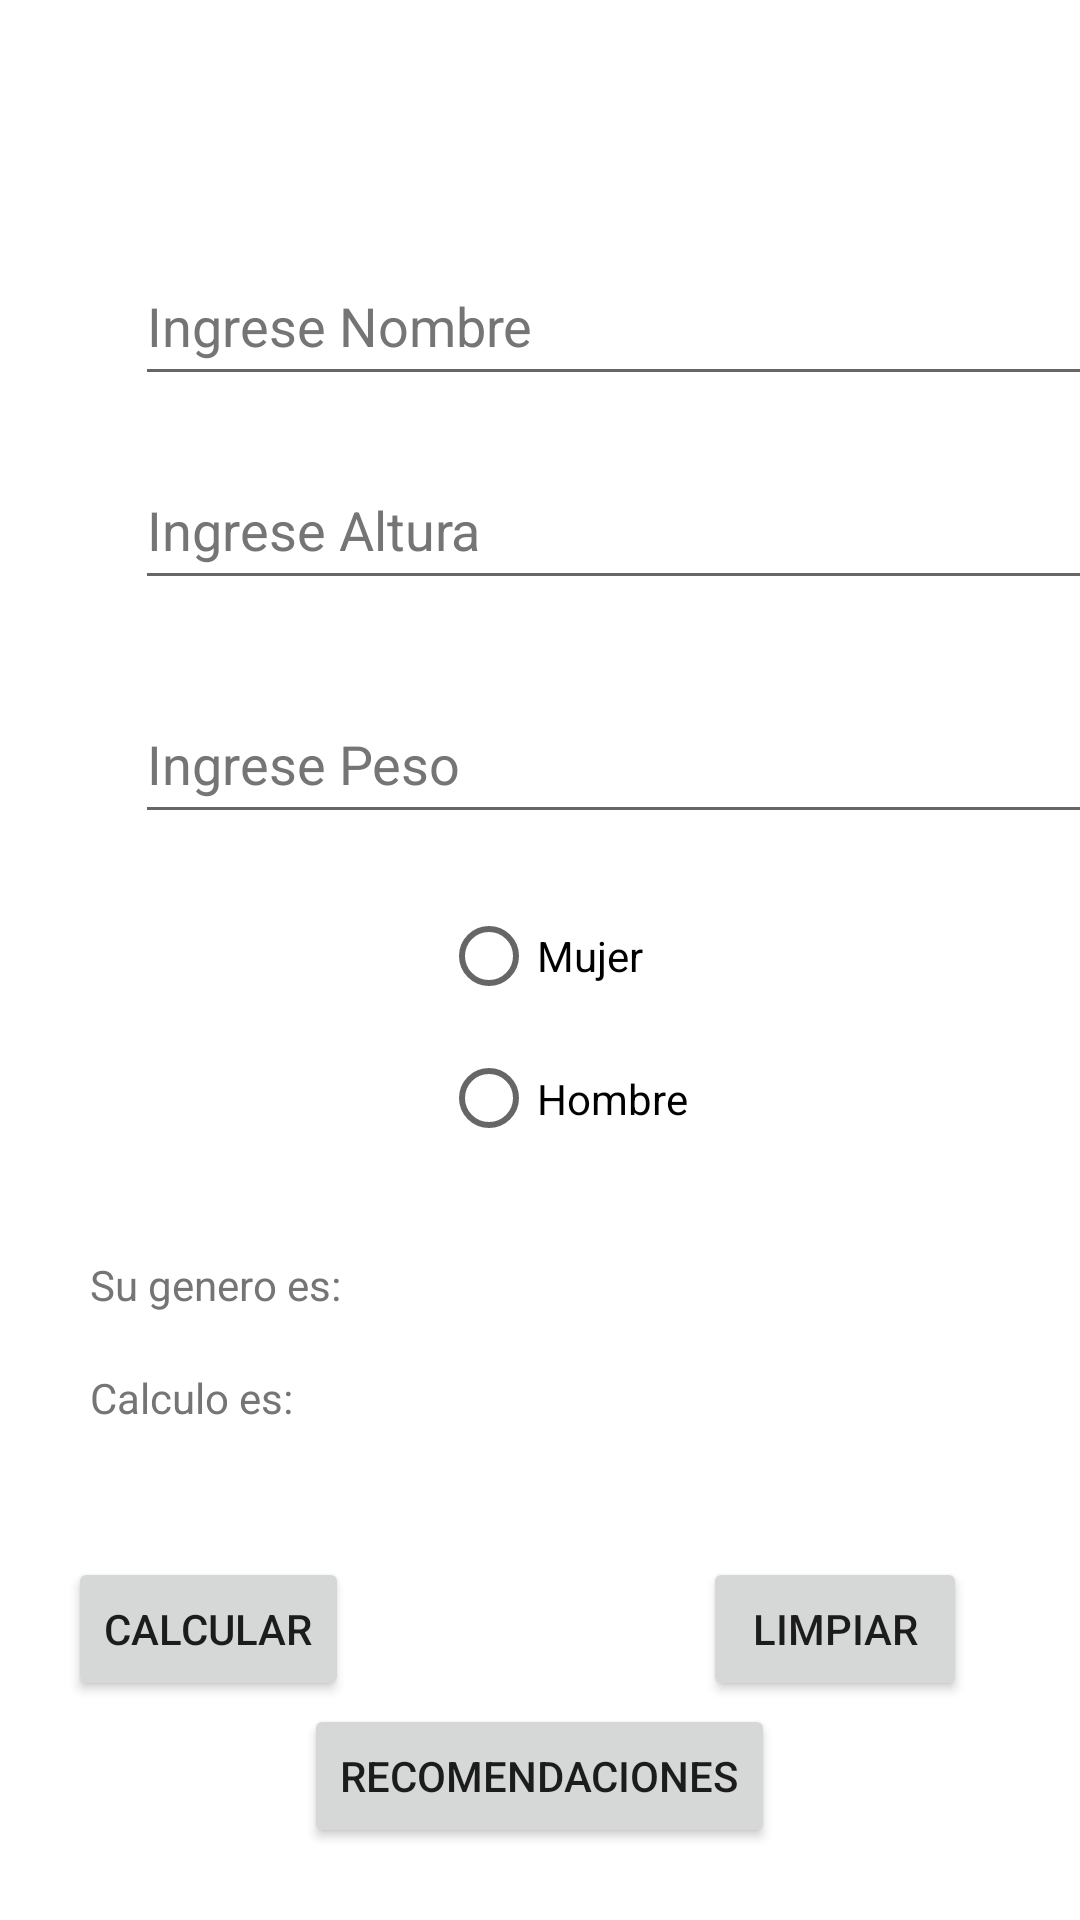

The Android layout XML behind this screen, and the referenced resources:
<!-- AndroidManifest.xml: application theme Theme.Operacion2 -->
<!-- res/layout/activity_salud.xml -->
<?xml version="1.0" encoding="utf-8"?>
<androidx.constraintlayout.widget.ConstraintLayout xmlns:android="http://schemas.android.com/apk/res/android"
    xmlns:app="http://schemas.android.com/apk/res-auto"
    xmlns:tools="http://schemas.android.com/tools"
    android:layout_width="match_parent"
    android:layout_height="match_parent"
    tools:context=".Salud">

    <EditText
        android:id="@+id/txtNombre"
        android:layout_width="327dp"
        android:layout_height="50dp"
        android:layout_marginStart="45dp"
        android:layout_marginTop="60dp"
        android:layout_marginEnd="39dp"
        android:layout_marginBottom="18dp"
        android:ems="10"
        android:hint="@string/ingrese_nombre"
        android:inputType="textPersonName"
        android:textColorHint="#757575"
        app:layout_constraintBottom_toTopOf="@+id/txtPeso"
        app:layout_constraintEnd_toEndOf="parent"
        app:layout_constraintHorizontal_bias="0.0"
        app:layout_constraintStart_toStartOf="parent"
        app:layout_constraintTop_toTopOf="parent"
        app:layout_constraintVertical_bias="0.22"
        android:autofillHints="" />

    <EditText
        android:id="@+id/txtPeso"
        android:layout_width="327dp"
        android:layout_height="50dp"
        android:layout_marginStart="45dp"
        android:layout_marginTop="28dp"
        android:layout_marginEnd="39dp"
        android:ems="10"
        android:hint="@string/ingrese_peso"
        android:inputType="textPersonName"
        android:textColorHint="#757575"
        app:layout_constraintEnd_toEndOf="parent"
        app:layout_constraintHorizontal_bias="0.0"
        app:layout_constraintStart_toStartOf="parent"
        app:layout_constraintTop_toBottomOf="@+id/txtAltura"
        android:autofillHints="" />

    <EditText
        android:id="@+id/txtAltura"
        android:layout_width="327dp"
        android:layout_height="50dp"
        android:layout_marginStart="45dp"
        android:layout_marginTop="18dp"
        android:layout_marginEnd="39dp"
        android:layout_marginBottom="16dp"
        android:ems="10"
        android:hint="@string/ingrese_altura"
        android:inputType="textPersonName"
        android:textColorHint="#757575"
        app:layout_constraintBottom_toTopOf="@+id/txtPeso"
        app:layout_constraintEnd_toEndOf="parent"
        app:layout_constraintHorizontal_bias="0.0"
        app:layout_constraintStart_toStartOf="parent"
        app:layout_constraintTop_toBottomOf="@+id/txtNombre"
        android:autofillHints="" />

    <LinearLayout
        android:layout_width="411dp"
        android:layout_height="98dp"
        android:layout_marginTop="11dp"
        android:orientation="vertical"
        app:layout_constraintBottom_toBottomOf="parent"
        app:layout_constraintEnd_toEndOf="parent"
        app:layout_constraintHorizontal_bias="0.0"
        app:layout_constraintStart_toStartOf="parent"
        app:layout_constraintTop_toTopOf="parent"
        app:layout_constraintVertical_bias="0.534">

        <RadioButton
            android:id="@+id/rMujer"
            android:layout_width="100dp"
            android:layout_height="wrap_content"
            android:layout_marginStart="147dp"
            android:text="@string/mujer" />

        <RadioButton
            android:id="@+id/rVaron"
            android:layout_width="100dp"
            android:layout_height="47dp"
            android:layout_marginStart="147dp"
            android:layout_marginEnd="164dp"
            android:layout_marginBottom="209dp"
            android:text="@string/hombre"
            tools:ignore="TouchTargetSizeCheck,TouchTargetSizeCheck" />

    </LinearLayout>

    <Button
        android:id="@+id/btnCalcular"
        android:layout_width="wrap_content"
        android:layout_height="48dp"
        android:layout_marginStart="45dp"
        android:layout_marginEnd="98dp"
        android:layout_marginBottom="73dp"
        android:text="@string/calcular"
        app:layout_constraintBottom_toBottomOf="parent"
        app:layout_constraintEnd_toStartOf="@+id/btnLimpiar"
        app:layout_constraintHorizontal_bias="0.0"
        app:layout_constraintStart_toStartOf="parent" />

    <Button
        android:id="@+id/btnRecomendacion"
        android:layout_width="wrap_content"
        android:layout_height="48dp"
        android:layout_marginStart="100dp"
        android:layout_marginTop="9dp"
        android:layout_marginEnd="100dp"
        android:layout_marginBottom="16dp"
        android:onClick="Recomendacion"
        android:text="@string/recomendaciones"
        app:layout_constraintBottom_toBottomOf="parent"
        app:layout_constraintEnd_toEndOf="parent"
        app:layout_constraintHorizontal_bias="0.481"
        app:layout_constraintStart_toStartOf="parent"
        app:layout_constraintTop_toTopOf="parent"
        app:layout_constraintVertical_bias="0.986"
        tools:ignore="UsingOnClickInXml" />

    <Button
        android:id="@+id/btnLimpiar"
        android:layout_width="wrap_content"
        android:layout_height="wrap_content"
        android:layout_marginStart="20dp"
        android:layout_marginTop="311dp"
        android:layout_marginEnd="60dp"
        android:layout_marginBottom="73dp"
        android:text="@string/limpiar"
        app:layout_constraintBottom_toBottomOf="parent"
        app:layout_constraintEnd_toEndOf="parent"
        app:layout_constraintStart_toEndOf="@+id/btnCalcular"
        app:layout_constraintTop_toBottomOf="@+id/txtAltura"
        app:layout_constraintVertical_bias="1.0" />

    <TextView
        android:id="@+id/textView2"
        android:layout_width="match_parent"
        android:layout_height="wrap_content"
        android:layout_marginStart="30dp"
        android:hint="@string/su_genero_es"
        android:textColorHint="#757575"
        app:layout_constraintBottom_toBottomOf="parent"
        app:layout_constraintEnd_toEndOf="parent"
        app:layout_constraintHorizontal_bias="0.0"
        app:layout_constraintStart_toStartOf="parent"
        app:layout_constraintTop_toTopOf="parent"
        app:layout_constraintVertical_bias="0.674" />

    <TextView
        android:id="@+id/textView3"
        android:layout_width="match_parent"
        android:layout_height="wrap_content"
        android:layout_marginStart="30dp"
        android:hint="@string/calculo_es"
        android:textColorHint="#757575"
        app:layout_constraintBottom_toBottomOf="parent"
        app:layout_constraintEnd_toEndOf="parent"
        app:layout_constraintHorizontal_bias="0.0"
        app:layout_constraintStart_toStartOf="parent"
        app:layout_constraintTop_toTopOf="parent"
        app:layout_constraintVertical_bias="0.735" />

</androidx.constraintlayout.widget.ConstraintLayout>
<!-- resources referenced by this layout -->
<resources>
  <string name="calcular">Calcular</string>
  <string name="calculo_es">Calculo es:</string>
  <string name="hombre">Hombre</string>
  <string name="ingrese_altura">Ingrese Altura</string>
  <string name="ingrese_nombre">Ingrese Nombre</string>
  <string name="ingrese_peso">Ingrese Peso</string>
  <string name="limpiar">Limpiar</string>
  <string name="mujer">Mujer</string>
  <string name="recomendaciones">Recomendaciones</string>
  <string name="su_genero_es">Su genero es:</string>
  <style name="Theme.Operacion2" parent="Theme.MaterialComponents.DayNight.DarkActionBar">
          
          <item name="colorPrimary">@color/purple_500</item>
          <item name="colorPrimaryVariant">@color/purple_700</item>
          <item name="colorOnPrimary">@color/white</item>
          
          <item name="colorSecondary">@color/teal_200</item>
          <item name="colorSecondaryVariant">@color/teal_700</item>
          <item name="colorOnSecondary">@color/black</item>
          
          <item name="android:statusBarColor" tools:targetApi="l">?attr/colorPrimaryVariant</item>
          
      </style>
  <!-- not gathered from this repository: default colours our renderer supplied (Android Studio template values) -->
  <color name="purple_500">#FF6200EE</color>
  <color name="purple_700">#FF3700B3</color>
  <color name="teal_200">#FF03DAC5</color>
  <color name="teal_700">#FF018786</color>
  <color name="black">#FF000000</color>
  <color name="white">#FFFFFFFF</color>
</resources>
